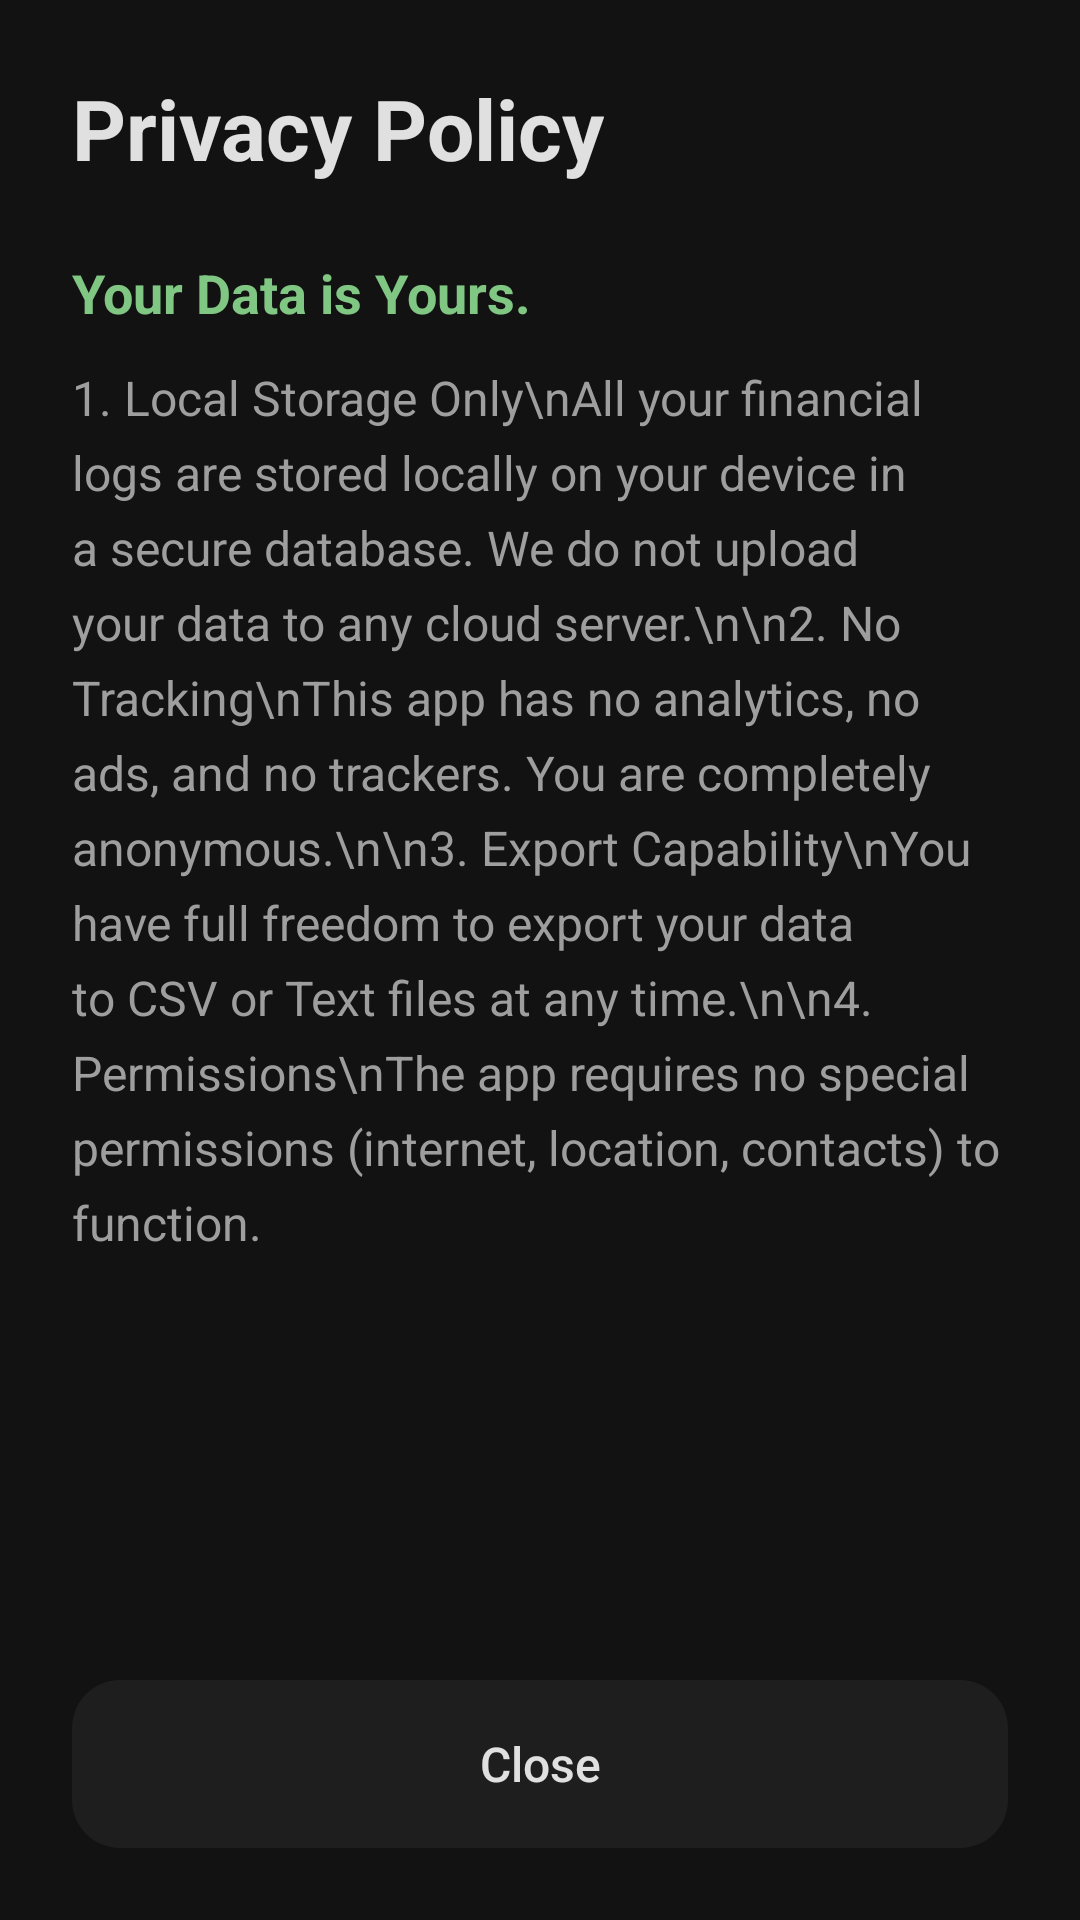

Layout XML and referenced resources for this Android screen:
<!-- AndroidManifest.xml: application theme Theme.MoneyLog -->
<!-- res/layout/activity_privacy.xml -->
<?xml version="1.0" encoding="utf-8"?>
<androidx.constraintlayout.widget.ConstraintLayout
    xmlns:android="http://schemas.android.com/apk/res/android"
    xmlns:app="http://schemas.android.com/apk/res-auto"
    android:layout_width="match_parent"
    android:layout_height="match_parent"
    android:background="@color/bg_app"
    android:padding="24dp">

    <TextView
        android:id="@+id/tvTitle"
        android:layout_width="wrap_content"
        android:layout_height="wrap_content"
        android:text="Privacy Policy"
        android:textColor="@color/text_primary"
        android:textSize="28sp"
        android:textStyle="bold"
        app:layout_constraintTop_toTopOf="parent"
        app:layout_constraintStart_toStartOf="parent"/>

    <ScrollView
        android:layout_width="match_parent"
        android:layout_height="0dp"
        android:layout_marginTop="24dp"
        android:layout_marginBottom="24dp"
        app:layout_constraintTop_toBottomOf="@id/tvTitle"
        app:layout_constraintBottom_toTopOf="@id/btnClose">

        <LinearLayout
            android:layout_width="match_parent"
            android:layout_height="wrap_content"
            android:orientation="vertical">

            <TextView
                android:layout_width="match_parent"
                android:layout_height="wrap_content"
                android:text="Your Data is Yours."
                android:textColor="@color/income_muted"
                android:textSize="18sp"
                android:textStyle="bold"
                android:layout_marginBottom="12dp"/>

            <TextView
                android:layout_width="match_parent"
                android:layout_height="wrap_content"
                android:text="1. Local Storage Only\nAll your financial logs are stored locally on your device in a secure database. We do not upload your data to any cloud server.\n\n2. No Tracking\nThis app has no analytics, no ads, and no trackers. You are completely anonymous.\n\n3. Export Capability\nYou have full freedom to export your data to CSV or Text files at any time.\n\n4. Permissions\nThe app requires no special permissions (internet, location, contacts) to function."
                android:textColor="@color/text_secondary"
                android:textSize="16sp"
                android:lineSpacingExtra="6dp"/>
        </LinearLayout>
    </ScrollView>

    <androidx.appcompat.widget.AppCompatButton
        android:id="@+id/btnClose"
        android:layout_width="match_parent"
        android:layout_height="56dp"
        android:text="Close"
        android:textColor="@color/text_primary"
        android:background="@drawable/bg_message_card"
        android:stateListAnimator="@null"
        android:textAllCaps="false"
        android:textSize="16sp"
        app:layout_constraintBottom_toBottomOf="parent"
        app:layout_constraintStart_toStartOf="parent"
        app:layout_constraintEnd_toEndOf="parent"/>

</androidx.constraintlayout.widget.ConstraintLayout>
<!-- resources referenced by this layout -->
<resources>
  <color name="bg_app">#121212</color>
  <color name="income_muted">#81C784</color>
  <color name="text_primary">#E0E0E0</color>
  <color name="text_secondary">#9E9E9E</color>
  <!-- drawable bg_message_card (drawable) -->
  <?xml version="1.0" encoding="utf-8"?>
  <shape xmlns:android="http://schemas.android.com/apk/res/android">
      <solid android:color="@color/bg_surface"/>
      <corners android:radius="16dp"/> </shape>
  <style name="Theme.MoneyLog" parent="Base.Theme.MoneyLog" />
  <color name="bg_surface">#1E1E1E</color>
  <style name="Base.Theme.MoneyLog" parent="Theme.Material3.DayNight.NoActionBar">
          <item name="colorPrimary">@color/accent_calm</item>
  
          <item name="android:statusBarColor">@color/bg_app</item>
          <item name="android:windowLightStatusBar">false</item>
  
          <item name="materialAlertDialogTheme">@style/ChatLiteDialog</item>
      </style>
  <color name="accent_calm">#263238</color>
  <style name="ChatLiteDialog" parent="ThemeOverlay.Material3.MaterialAlertDialog">
          <item name="colorSurface">@color/drawer_surface</item>
          <item name="colorContainer">@color/drawer_surface</item>
          <item name="android:background">@null</item> <item name="android:textColorPrimary">@color/text_primary</item>
          <item name="android:textColorSecondary">@color/text_secondary</item>
  
          <item name="colorPrimary">@color/income_muted</item>
          <item name="colorAccent">@color/income_muted</item>
  
          <item name="shapeAppearanceOverlay">@style/DialogCorners</item>
      </style>
  <color name="drawer_surface">#232323</color>
  <style name="DialogCorners" parent="">
          <item name="cornerFamily">rounded</item>
          <item name="cornerSize">24dp</item>
      </style>
</resources>
